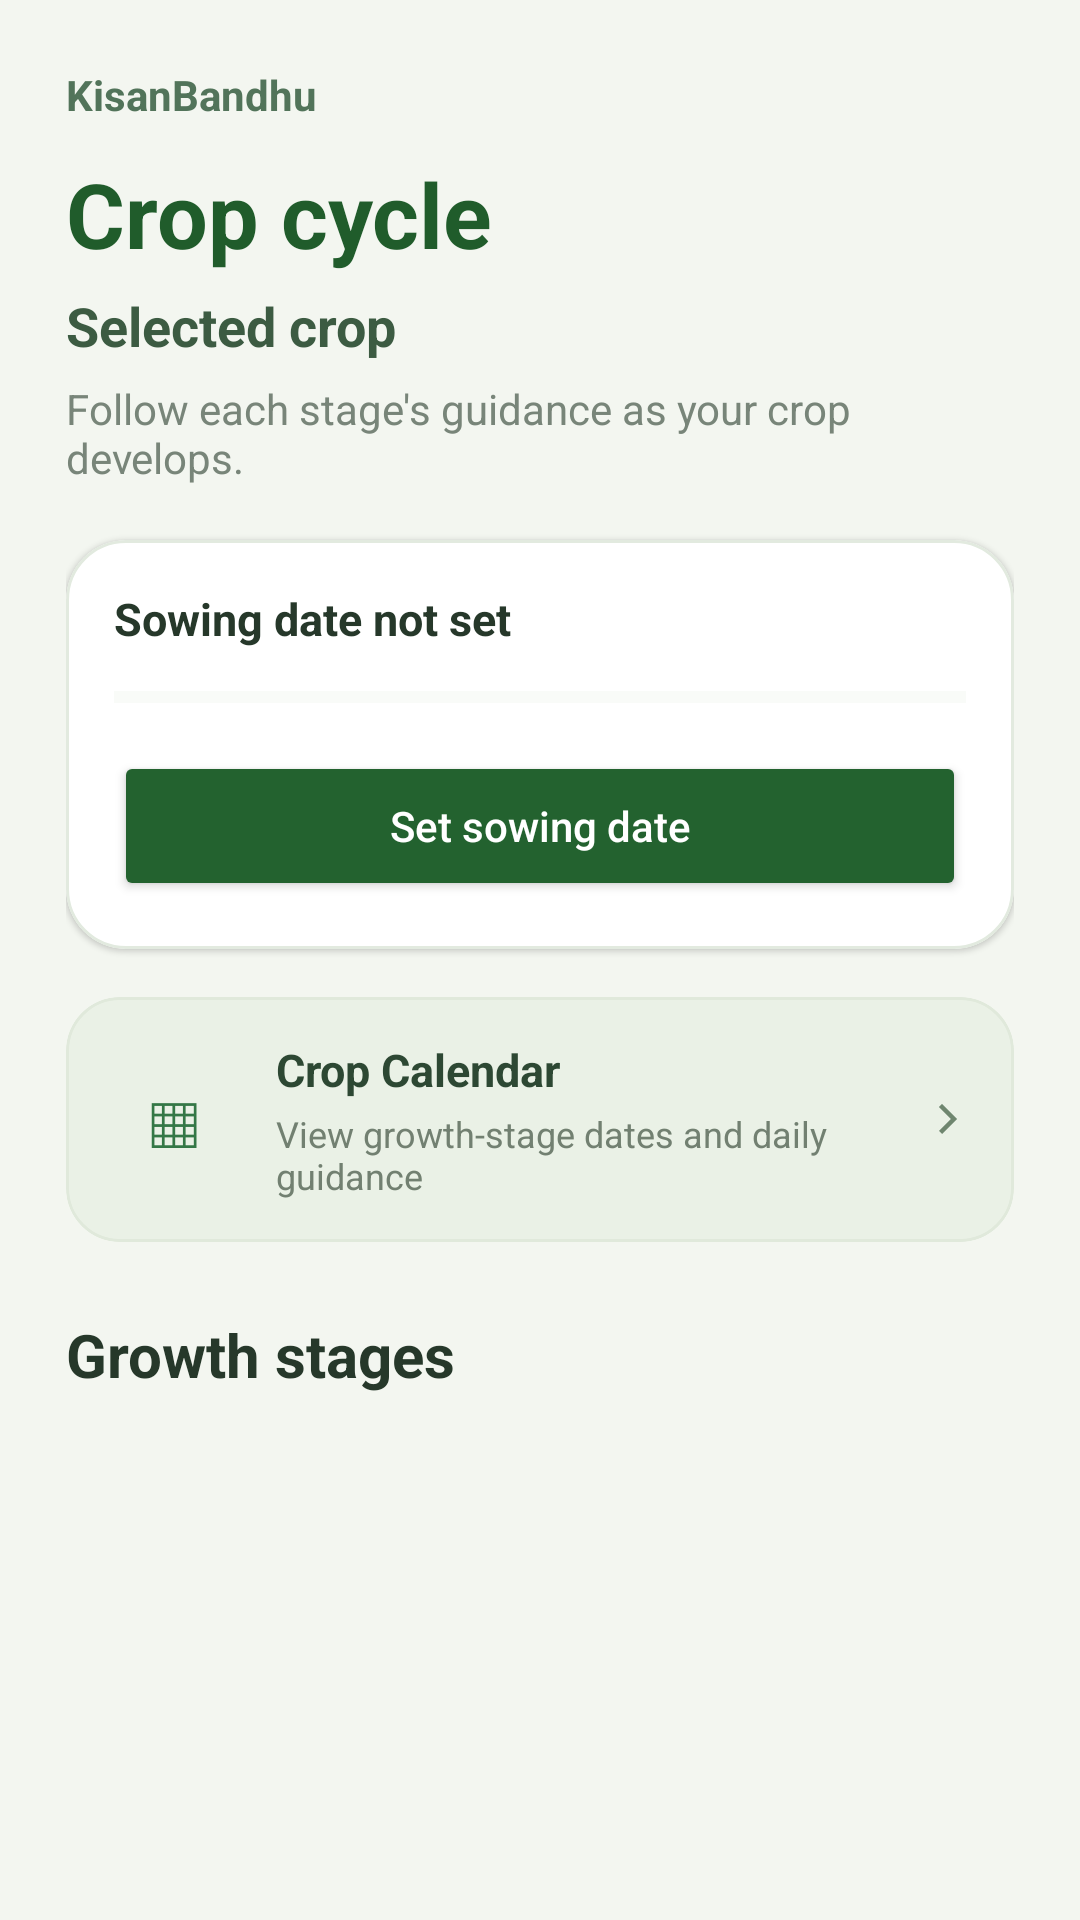

Android layout source for this screen:
<!-- AndroidManifest.xml: application theme Theme.KisanBandhu -->
<!-- res/layout/activity_crop_cycle.xml -->
<?xml version="1.0" encoding="utf-8"?>
<ScrollView xmlns:android="http://schemas.android.com/apk/res/android"
    xmlns:app="http://schemas.android.com/apk/res-auto"
    android:layout_width="match_parent"
    android:layout_height="match_parent"
    android:background="#F3F6F0"
    android:fillViewport="true"
    android:clipToPadding="false"
    android:overScrollMode="never">

    <LinearLayout
        android:layout_width="match_parent"
        android:layout_height="wrap_content"
        android:orientation="vertical"
        android:paddingStart="22dp"
        android:paddingTop="22dp"
        android:paddingEnd="22dp"
        android:paddingBottom="28dp">

        <TextView
            android:layout_width="wrap_content"
            android:layout_height="wrap_content"
            android:text="KisanBandhu"
            android:textColor="#52745A"
            android:textSize="14sp"
            android:textStyle="bold" />

        <TextView
            android:layout_width="wrap_content"
            android:layout_height="wrap_content"
            android:layout_marginTop="10dp"
            android:text="Crop cycle"
            android:textColor="#205C2B"
            android:textSize="30sp"
            android:textStyle="bold" />

        <TextView
            android:id="@+id/tvCropCycleName"
            android:layout_width="match_parent"
            android:layout_height="wrap_content"
            android:layout_marginTop="5dp"
            android:text="Selected crop"
            android:textColor="#3C5B42"
            android:textSize="18sp"
            android:textStyle="bold" />

        <TextView
            android:id="@+id/tvCropCycleSummary"
            android:layout_width="match_parent"
            android:layout_height="wrap_content"
            android:layout_marginTop="6dp"
            android:text="Follow each stage's guidance as your crop develops."
            android:textColor="#788579"
            android:textSize="14sp" />

        <com.google.android.material.card.MaterialCardView
            android:layout_width="match_parent"
            android:layout_height="wrap_content"
            android:layout_marginTop="18dp"
            app:cardBackgroundColor="#FFFFFF"
            app:cardCornerRadius="20dp"
            app:cardElevation="1dp"
            app:strokeColor="#E2EADF"
            app:strokeWidth="1dp">

            <LinearLayout
                android:layout_width="match_parent"
                android:layout_height="wrap_content"
                android:orientation="vertical"
                android:padding="16dp">

                <TextView
                    android:id="@+id/tvCycleProgressText"
                    android:layout_width="match_parent"
                    android:layout_height="wrap_content"
                    android:text="Sowing date not set"
                    android:textColor="#26382A"
                    android:textSize="15sp"
                    android:textStyle="bold" />

                <ProgressBar
                    android:id="@+id/progressCycle"
                    style="?android:attr/progressBarStyleHorizontal"
                    android:layout_width="match_parent"
                    android:layout_height="8dp"
                    android:layout_marginTop="12dp"
                    android:max="100"
                    android:progress="0"
                    android:progressBackgroundTint="#E8EEE4"
                    android:progressTint="#23622F" />

                <Button
                    android:id="@+id/btnCycleSowingDate"
                    android:layout_width="match_parent"
                    android:layout_height="50dp"
                    android:layout_marginTop="14dp"
                    android:backgroundTint="#23622F"
                    android:text="Set sowing date"
                    android:textAllCaps="false"
                    android:textColor="#FFFFFF" />
            </LinearLayout>
        </com.google.android.material.card.MaterialCardView>

        <com.google.android.material.card.MaterialCardView
            android:id="@+id/btnOpenCropCalendar"
            android:layout_width="match_parent"
            android:layout_height="wrap_content"
            android:layout_marginTop="16dp"
            android:clickable="true"
            android:focusable="true"
            android:foreground="?attr/selectableItemBackground"
            app:cardBackgroundColor="#EAF1E6"
            app:cardCornerRadius="18dp"
            app:cardElevation="0dp"
            app:strokeColor="#E0E9DB"
            app:strokeWidth="1dp">

            <LinearLayout
                android:layout_width="match_parent"
                android:layout_height="wrap_content"
                android:gravity="center_vertical"
                android:orientation="horizontal"
                android:padding="14dp">

                <FrameLayout
                    android:layout_width="44dp"
                    android:layout_height="44dp"
                    android:background="@drawable/bg_icon_white">

                    <TextView
                        android:layout_width="match_parent"
                        android:layout_height="match_parent"
                        android:gravity="center"
                        android:text="▦"
                        android:textColor="#347746"
                        android:textSize="25sp" />
                </FrameLayout>

                <LinearLayout
                    android:layout_width="0dp"
                    android:layout_height="wrap_content"
                    android:layout_marginStart="12dp"
                    android:layout_weight="1"
                    android:orientation="vertical">

                    <TextView
                        android:layout_width="wrap_content"
                        android:layout_height="wrap_content"
                        android:text="Crop Calendar"
                        android:textColor="#2D4833"
                        android:textSize="15sp"
                        android:textStyle="bold" />

                    <TextView
                        android:layout_width="match_parent"
                        android:layout_height="wrap_content"
                        android:layout_marginTop="3dp"
                        android:text="View growth-stage dates and daily guidance"
                        android:textColor="#728071"
                        android:textSize="12sp" />
                </LinearLayout>

                <ImageView
                    android:layout_width="18dp"
                    android:layout_height="18dp"
                    android:contentDescription="Open crop calendar"
                    android:src="@drawable/ic_chevron_right"
                    app:tint="#6F866F" />
            </LinearLayout>
        </com.google.android.material.card.MaterialCardView>

        <TextView
            android:layout_width="wrap_content"
            android:layout_height="wrap_content"
            android:layout_marginTop="24dp"
            android:layout_marginBottom="12dp"
            android:text="Growth stages"
            android:textColor="#26382A"
            android:textSize="20sp"
            android:textStyle="bold" />

        <LinearLayout
            android:id="@+id/stageList"
            android:layout_width="match_parent"
            android:layout_height="wrap_content"
            android:orientation="vertical" />
    </LinearLayout>
</ScrollView>
<!-- resources referenced by this layout -->
<resources>
  <!-- drawable ic_chevron_right (drawable) -->
  <vector xmlns:android="http://schemas.android.com/apk/res/android"
      android:width="24dp" android:height="24dp" android:viewportWidth="24" android:viewportHeight="24">
      <path android:fillColor="#FF000000" android:pathData="M9.3,6.7 10.7,5.3 17.4,12l-6.7,6.7 -1.4,-1.4 5.3,-5.3z" />
  </vector>
  <style name="Theme.KisanBandhu" parent="Theme.MaterialComponents.DayNight.NoActionBar">
          <item name="colorPrimary">@color/green_primary</item>
          <item name="colorPrimaryDark">@color/green_dark</item>
          <item name="colorAccent">@color/yellow_wheat</item>
          <item name="android:windowBackground">@color/background_light</item>
      </style>
  <color name="green_primary">#2E7D32</color>
  <color name="green_dark">#1B5E20</color>
  <color name="yellow_wheat">#FBC02D</color>
  <color name="background_light">#F1F8E9</color>
</resources>
